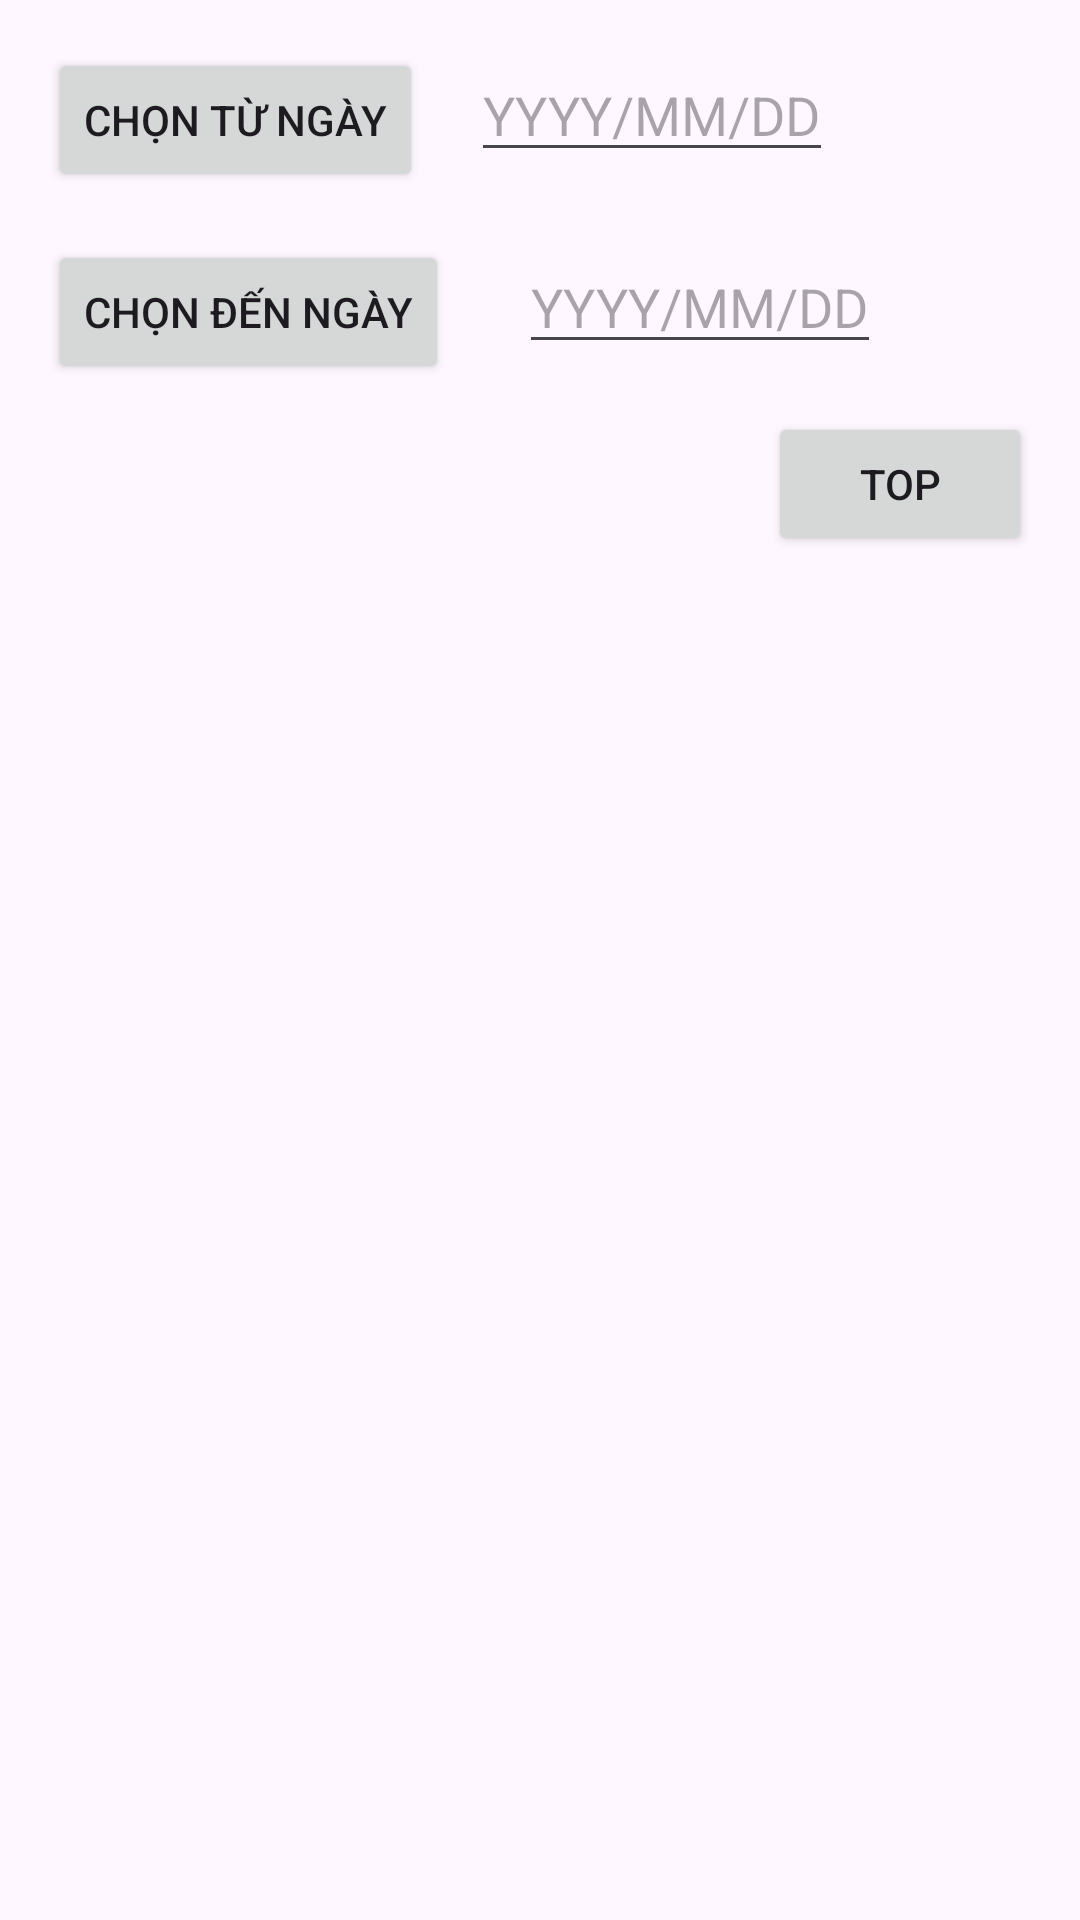

Produce the Android XML layout that renders to this screen, including the resource entries it uses.
<!-- AndroidManifest.xml: application theme Theme.Duan1_Nhom3 -->
<!-- res/layout/fragment_top_quan_ao.xml -->
<RelativeLayout xmlns:android="http://schemas.android.com/apk/res/android"
    xmlns:tools="http://schemas.android.com/tools"
    android:layout_width="match_parent"
    android:layout_height="match_parent"
    android:padding="16dp">

    
    <Button
        android:id="@+id/btnSelectStartDate"
        android:layout_width="wrap_content"
        android:layout_height="wrap_content"
        android:layout_alignParentStart="true"
        android:layout_alignParentTop="true"
        android:text="Chọn từ ngày" />

    <EditText
        android:id="@+id/edTuNgay"
        android:layout_width="wrap_content"
        android:layout_height="wrap_content"
        android:layout_alignBaseline="@id/btnSelectStartDate"
        android:layout_marginStart="16dp"
        android:layout_marginLeft="16dp"
        android:layout_toEndOf="@id/btnSelectStartDate"
        android:layout_toRightOf="@id/btnSelectStartDate"
        android:hint="YYYY/MM/DD" />

    
    <Button
        android:id="@+id/btnSelectEndDate"
        android:layout_width="wrap_content"
        android:layout_height="wrap_content"
        android:layout_below="@id/btnSelectStartDate"
        android:layout_alignStart="@id/btnSelectStartDate"
        android:layout_marginTop="16dp"
        android:text="Chọn đến ngày" />

    <EditText
        android:id="@+id/edDenNgay"
        android:layout_width="wrap_content"
        android:layout_height="wrap_content"
        android:layout_below="@id/edTuNgay"
        android:layout_alignBaseline="@id/btnSelectEndDate"
        android:layout_alignStart="@id/edTuNgay"
        android:layout_marginStart="16dp"
        android:layout_marginLeft="16dp"
        android:layout_marginTop="16dp"
        android:layout_toEndOf="@id/btnSelectEndDate"
        android:layout_toRightOf="@id/btnSelectEndDate"
        android:hint="YYYY/MM/DD" />

    
    <Button
        android:id="@+id/btntop"
        android:layout_width="wrap_content"
        android:layout_height="wrap_content"
        android:layout_below="@id/edDenNgay"
        android:layout_alignParentEnd="true"
        android:layout_marginTop="16dp"
        android:text="Top" />

    
    <androidx.recyclerview.widget.RecyclerView
        android:id="@+id/recyclerView"
        android:layout_width="match_parent"
        android:layout_height="match_parent"
        android:layout_below="@id/btntop"
        android:layout_marginTop="16dp" />

</RelativeLayout>
<!-- resources referenced by this layout -->
<resources>
  <style name="Theme.Duan1_Nhom3" parent="Base.Theme.Duan1_Nhom3" />
  <style name="Base.Theme.Duan1_Nhom3" parent="Theme.Material3.DayNight.NoActionBar">
          
          
      </style>
</resources>
